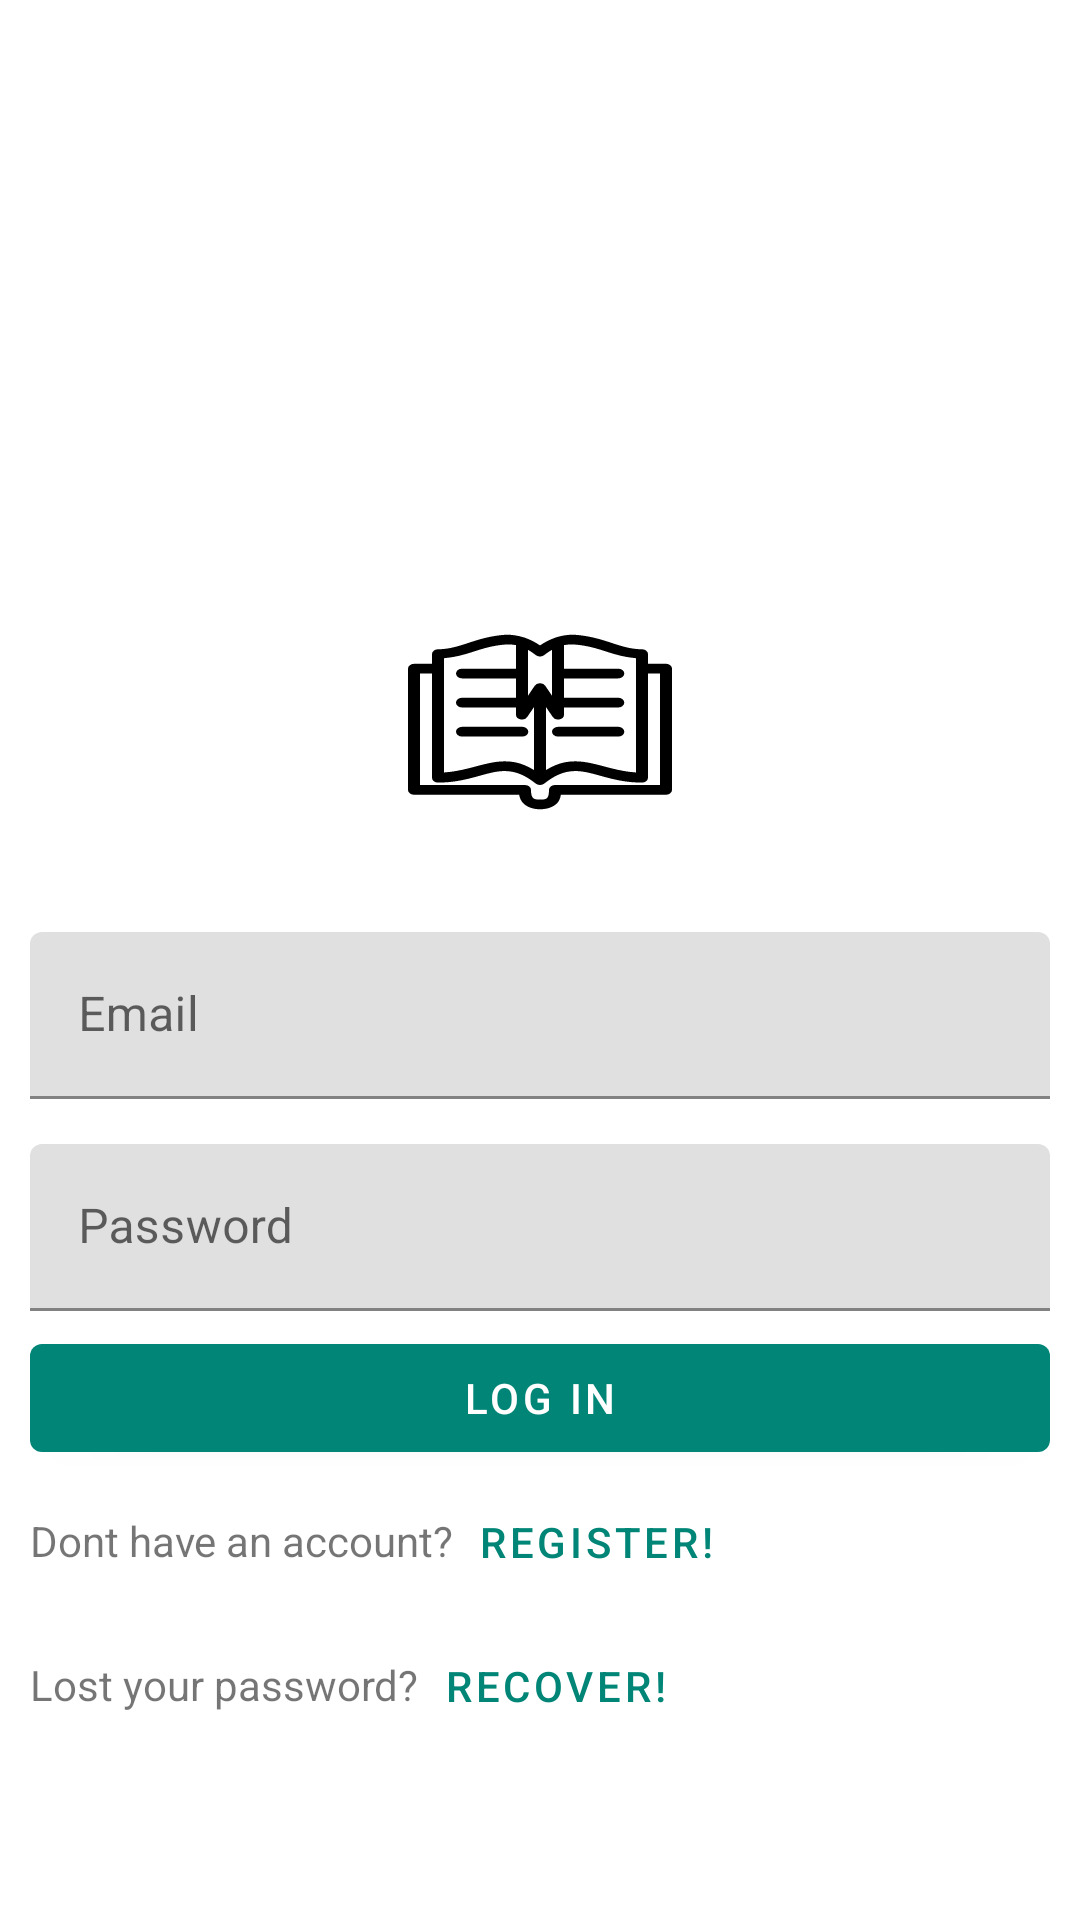

Write the Android layout XML for this screen, with the resource values it uses.
<!-- AndroidManifest.xml: application theme AppTheme -->
<!-- res/layout/fragment_log_in.xml -->
<?xml version="1.0" encoding="utf-8"?>
<FrameLayout xmlns:android="http://schemas.android.com/apk/res/android"
             xmlns:tools="http://schemas.android.com/tools"
             android:layout_width="match_parent"
             android:layout_height="match_parent" xmlns:app="http://schemas.android.com/apk/res-auto"
             tools:context=".fragments.logIn.LogInFragment">

 <androidx.constraintlayout.widget.ConstraintLayout
         android:layout_width="match_parent"
         android:layout_height="match_parent"
         android:padding="10dp"
 >
     <ImageView
             android:layout_marginTop="120dp"
             app:layout_constraintTop_toTopOf="parent"
             app:layout_constraintBottom_toBottomOf="@id/emailLayout"
             app:layout_constraintLeft_toLeftOf="parent"
             app:layout_constraintRight_toRightOf="parent"
             android:src="@drawable/ic_noun_recipe_book_982378"
             android:layout_width="100dp"
             android:layout_height="100dp"
             android:id="@+id/icon"
     />

     <com.google.android.material.textfield.TextInputLayout
             android:id="@+id/emailLayout"
             app:layout_constraintTop_toBottomOf="@id/icon"
             android:layout_width="match_parent"
             android:layout_height="wrap_content"
             android:paddingTop="10dp"
             android:hint="Email"
     >
        <com.google.android.material.textfield.TextInputEditText
             android:id="@+id/loginEmail"
             android:layout_height="wrap_content"
             android:layout_width="match_parent"
             android:layout_marginBottom="5dp"
             android:inputType="textEmailAddress"

         />
     </com.google.android.material.textfield.TextInputLayout>
     <com.google.android.material.textfield.TextInputLayout
             android:id="@+id/passwordLayout"
             app:layout_constraintTop_toBottomOf="@id/emailLayout"
             android:layout_width="match_parent"
             android:layout_height="wrap_content"
             android:paddingTop="10dp"
             android:hint="Password"
     >
        <com.google.android.material.textfield.TextInputEditText
             android:id="@+id/loginPass"
             android:layout_height="wrap_content"
             android:layout_width="match_parent"
             android:layout_marginBottom="5dp"
             android:inputType="textPassword"

         />
     </com.google.android.material.textfield.TextInputLayout>
     <com.google.android.material.button.MaterialButton
             android:id="@+id/logInBtn"
             android:layout_width="match_parent"
             android:layout_height="wrap_content"
             app:layout_constraintTop_toBottomOf="@id/passwordLayout"
             android:text="Log In"
     />
     <TextView
             android:id="@+id/registerText"
             android:layout_marginTop="14dp"
             android:layout_width="wrap_content"
             android:layout_height="wrap_content"
             app:layout_constraintTop_toBottomOf="@id/logInBtn"
             app:layout_constraintLeft_toLeftOf="parent"
             android:text="Dont have an account?"
     />

     <com.google.android.material.button.MaterialButton
             android:id="@+id/RegisterButton"
             android:layout_width="wrap_content"
             android:layout_height="wrap_content"
             app:layout_constraintTop_toBottomOf="@id/logInBtn"
             app:layout_constraintLeft_toRightOf="@id/registerText"
             style="@style/Widget.MaterialComponents.Button.TextButton"
             android:text="Register!"
     />
     <TextView
             android:id="@+id/recoverText"
             android:layout_marginTop="14dp"
             android:layout_width="wrap_content"
             android:layout_height="wrap_content"
             app:layout_constraintTop_toBottomOf="@id/RegisterButton"
             app:layout_constraintLeft_toLeftOf="parent"
             android:text="Lost your password?"
     />

     <com.google.android.material.button.MaterialButton
             android:id="@+id/RecoverBtn"
             android:layout_width="wrap_content"
             android:layout_height="wrap_content"
             app:layout_constraintTop_toBottomOf="@id/RegisterButton"
             app:layout_constraintLeft_toRightOf="@id/recoverText"
             style="@style/Widget.MaterialComponents.Button.TextButton"
             android:text="Recover!"
     />


 </androidx.constraintlayout.widget.ConstraintLayout>
</FrameLayout>
<!-- resources referenced by this layout -->
<resources>
  <!-- drawable ic_noun_recipe_book_982378: vector/xml drawable (drawable, 2810 chars, omitted) -->
  <style name="AppTheme" parent="Theme.MaterialComponents.Light.NoActionBar">
          
          <item name="colorPrimary">@color/colorPrimary</item>
          <item name="colorPrimaryDark">@color/colorPrimaryDark</item>
          <item name="colorAccent">@color/colorAccent</item>
      </style>
  <color name="colorPrimary">#008577</color>
  <color name="colorPrimaryDark">#00574B</color>
  <color name="colorAccent">#D81B60</color>
</resources>
